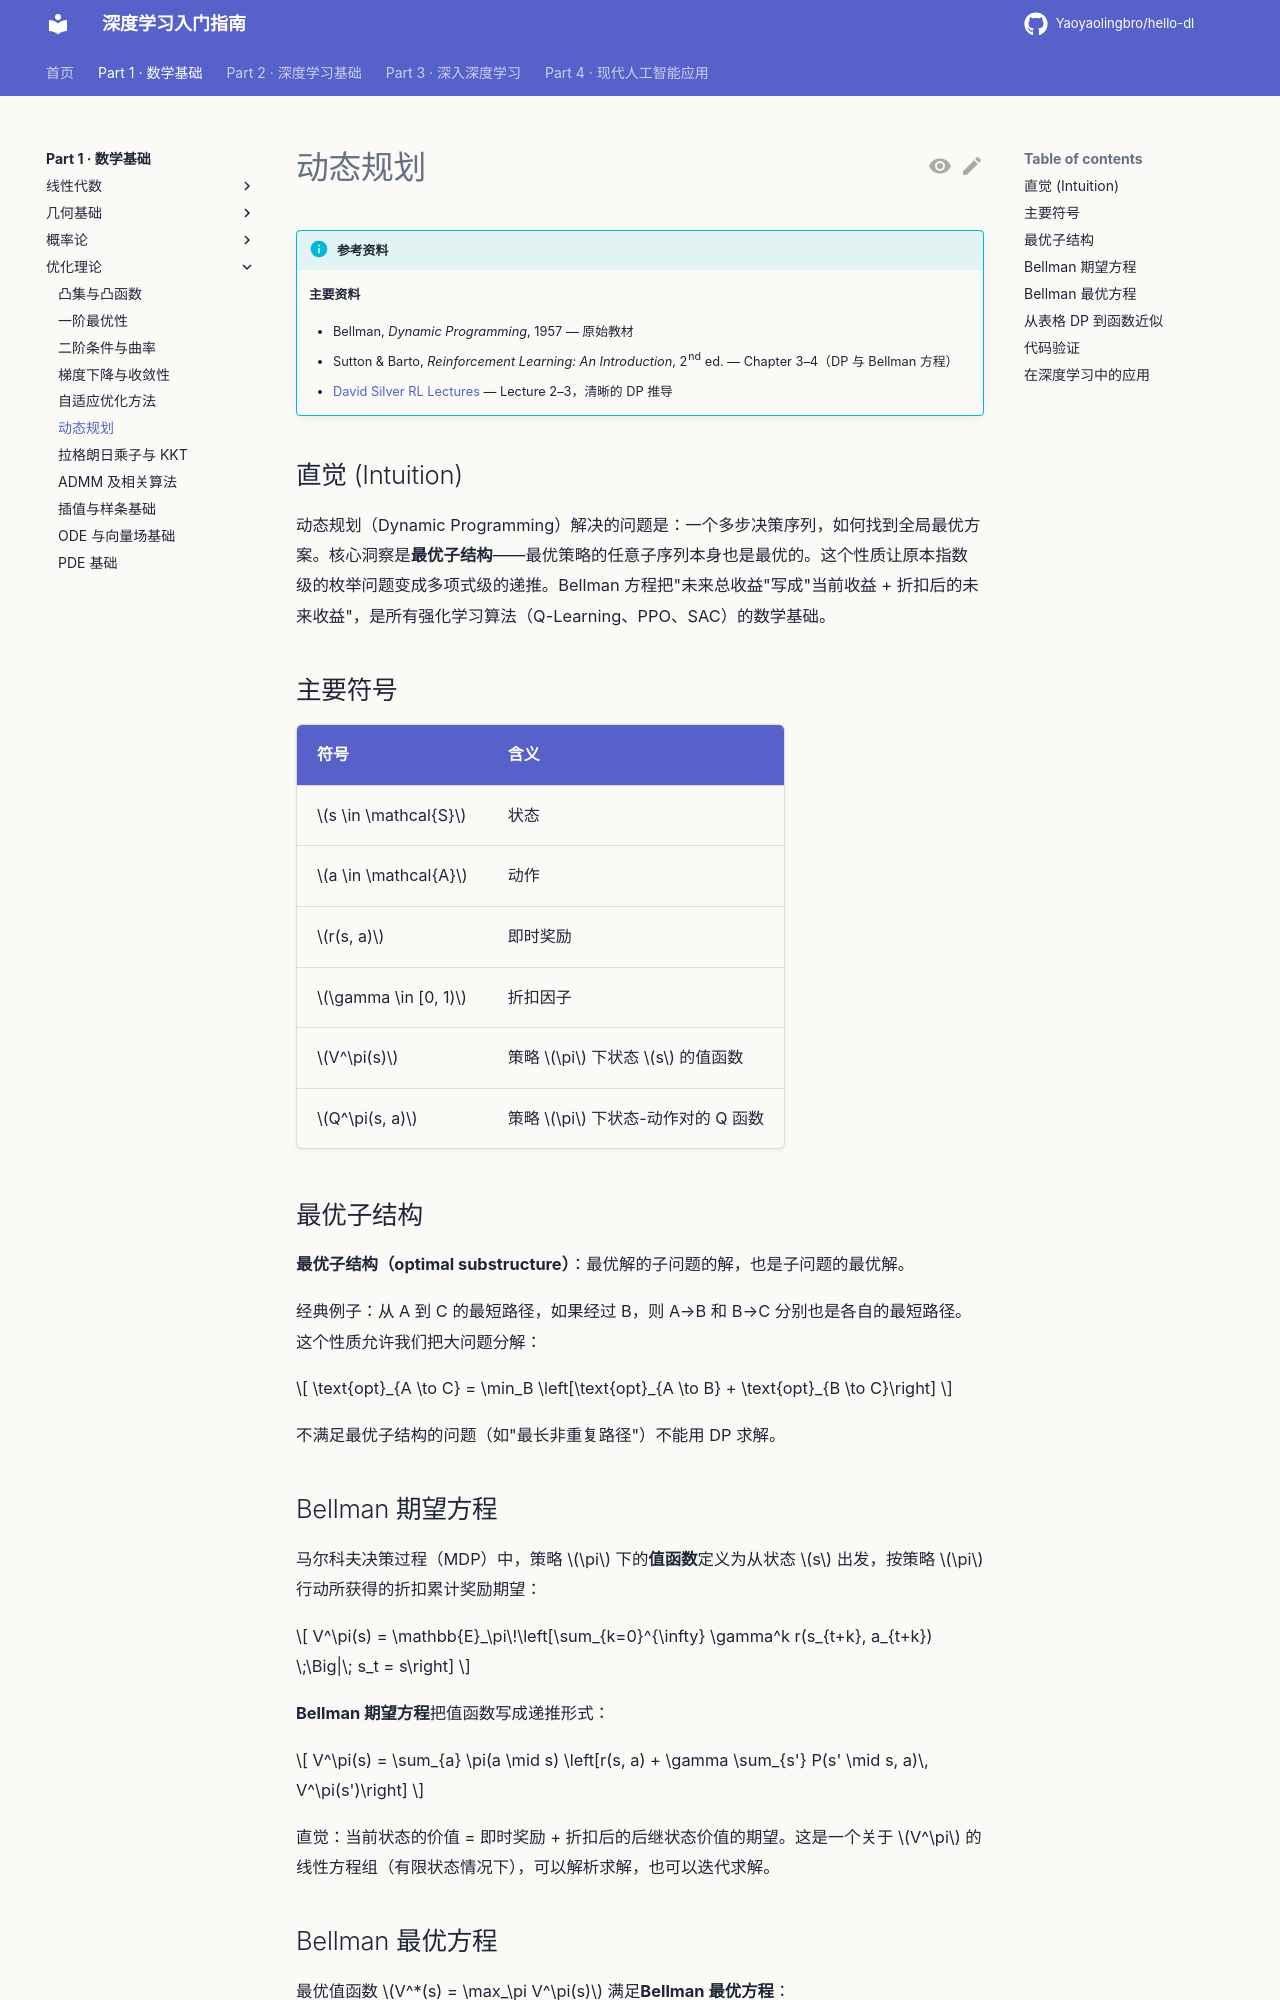

repository: Yaoyaolingbro/hello-dl · page: 01-math/optimization/dynamic-programming/index.html · generator: mkdocs

# 动态规划

!!! info "参考资料"
    **主要资料**
    
    - Bellman, *Dynamic Programming*, 1957 — 原始教材
    - Sutton & Barto, *Reinforcement Learning: An Introduction*, 2nd ed. — Chapter 3–4（DP 与 Bellman 方程）
    - [David Silver RL Lectures](https://www.davidsilver.uk/teaching/) — Lecture 2–3，清晰的 DP 推导

## 直觉 (Intuition)

动态规划（Dynamic Programming）解决的问题是：一个多步决策序列，如何找到全局最优方案。核心洞察是**最优子结构**——最优策略的任意子序列本身也是最优的。这个性质让原本指数级的枚举问题变成多项式级的递推。Bellman 方程把"未来总收益"写成"当前收益 + 折扣后的未来收益"，是所有强化学习算法（Q-Learning、PPO、SAC）的数学基础。

## 主要符号

| 符号 | 含义 |
|------|------|
| $s \in \mathcal{S}$ | 状态 |
| $a \in \mathcal{A}$ | 动作 |
| $r(s, a)$ | 即时奖励 |
| $\gamma \in [0, 1)$ | 折扣因子 |
| $V^\pi(s)$ | 策略 $\pi$ 下状态 $s$ 的值函数 |
| $Q^\pi(s, a)$ | 策略 $\pi$ 下状态-动作对的 Q 函数 |

## 最优子结构

**最优子结构（optimal substructure）**：最优解的子问题的解，也是子问题的最优解。

经典例子：从 A 到 C 的最短路径，如果经过 B，则 A→B 和 B→C 分别也是各自的最短路径。这个性质允许我们把大问题分解：

$$
\text{opt}_{A \to C} = \min_B \left[\text{opt}_{A \to B} + \text{opt}_{B \to C}\right]
$$

不满足最优子结构的问题（如"最长非重复路径"）不能用 DP 求解。

## Bellman 期望方程

马尔科夫决策过程（MDP）中，策略 $\pi$ 下的**值函数**定义为从状态 $s$ 出发，按策略 $\pi$ 行动所获得的折扣累计奖励期望：

$$
V^\pi(s)
=
\mathbb{E}_\pi\!\left[\sum_{k=0}^{\infty} \gamma^k r(s_{t+k}, a_{t+k}) \;\Big|\; s_t = s\right]
$$

**Bellman 期望方程**把值函数写成递推形式：

$$
V^\pi(s)
=
\sum_{a} \pi(a \mid s)
\left[r(s, a) + \gamma \sum_{s'} P(s' \mid s, a)\, V^\pi(s')\right]
$$

直觉：当前状态的价值 = 即时奖励 + 折扣后的后继状态价值的期望。这是一个关于 $V^\pi$ 的线性方程组（有限状态情况下），可以解析求解，也可以迭代求解。
